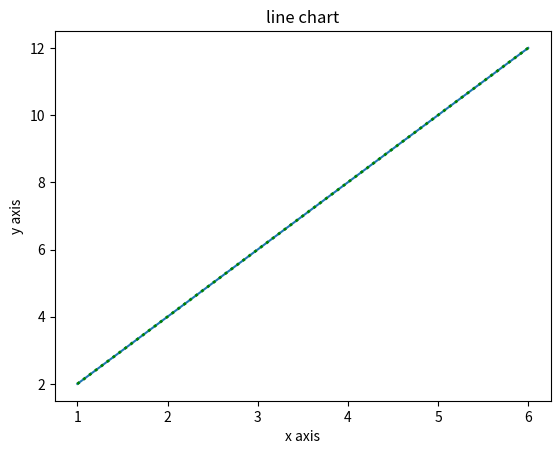

Reproduce this figure in Python.
import numpy as np 
from matplotlib import pyplot as plt
x=np.array([1,2,3,4,5,6])
y=2*x

plt.plot(x,y)
plt.plot(x,y,color="green",linewidth="2",linestyle=":")
plt.xlabel('x axis')
plt.ylabel("y axis")
plt.title("line chart")
plt.show()

